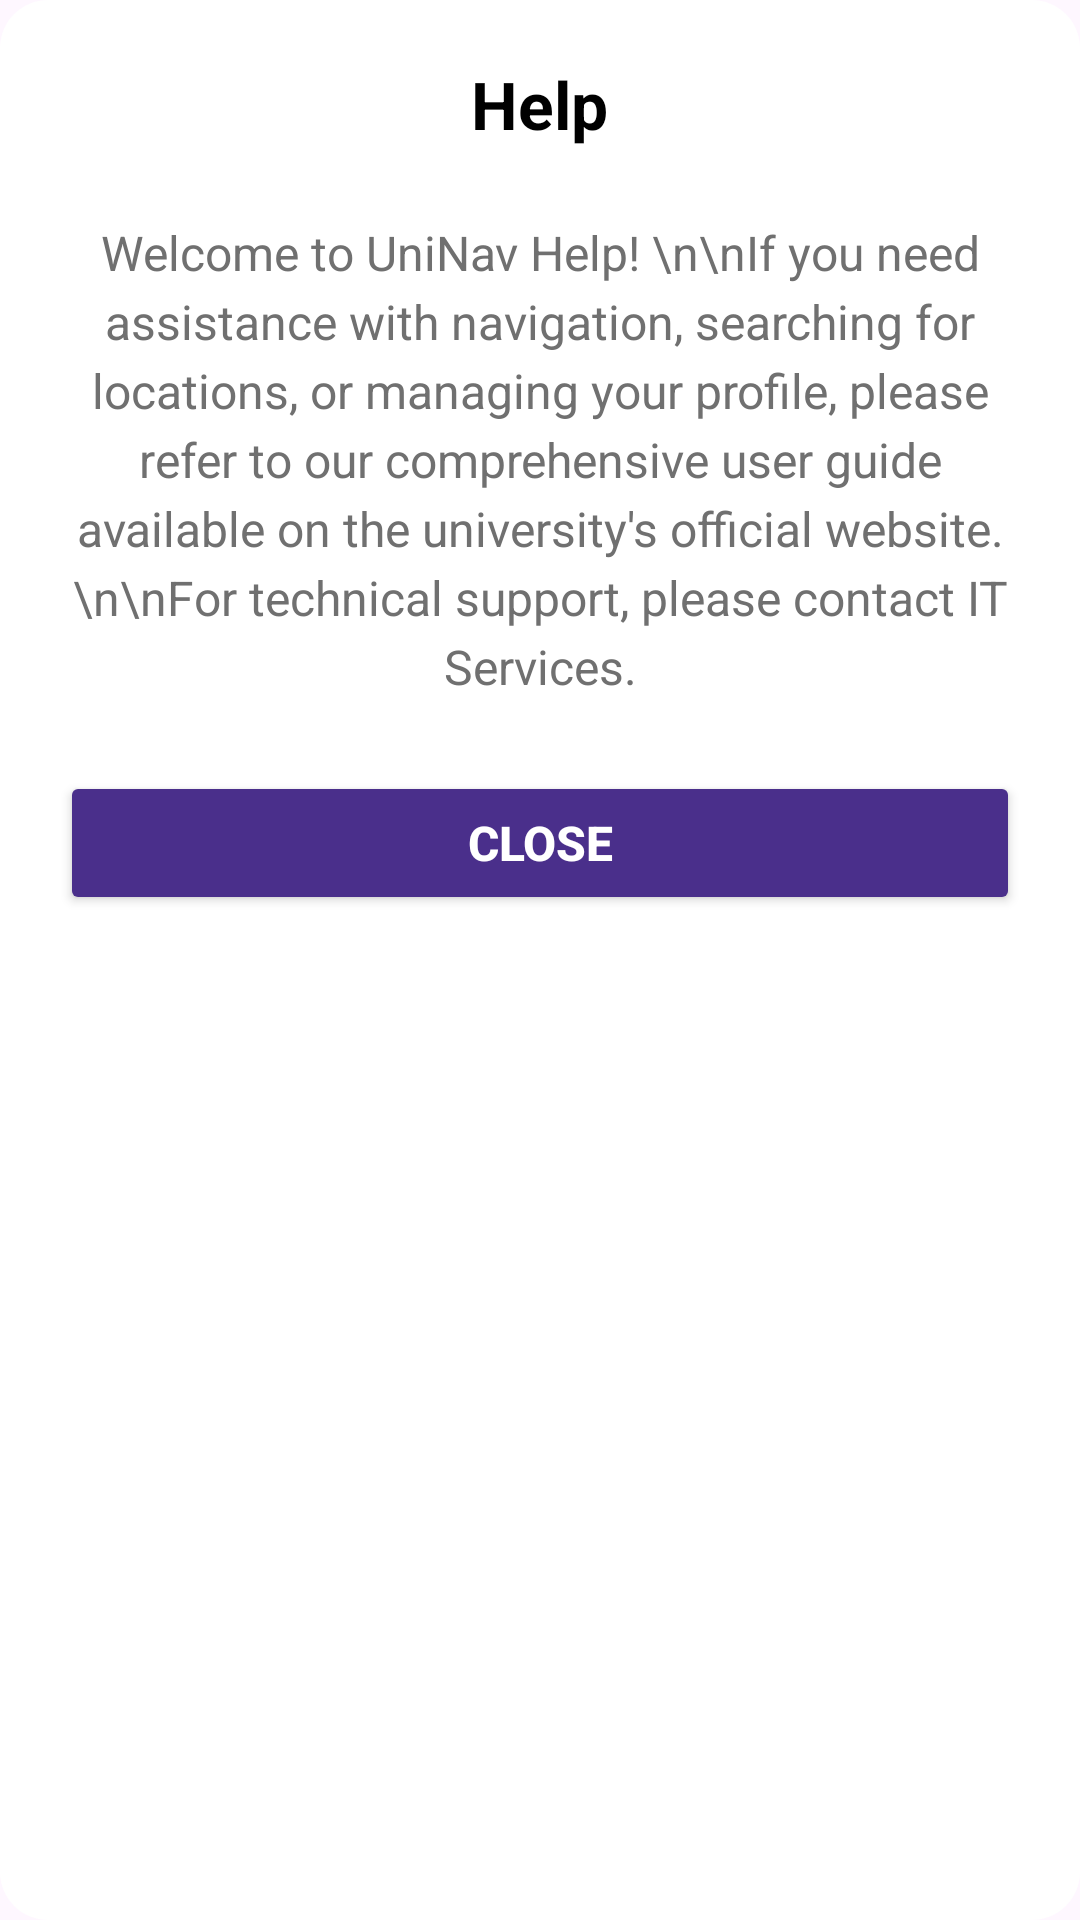

Write the Android layout XML for this screen, with the resource values it uses.
<!-- AndroidManifest.xml: application theme Theme.UNINAV -->
<!-- res/layout/dialog_help.xml -->
<?xml version="1.0" encoding="utf-8"?>
<LinearLayout xmlns:android="http://schemas.android.com/apk/res/android"
    xmlns:app="http://schemas.android.com/apk/res-auto"
    android:layout_width="match_parent"
    android:layout_height="wrap_content"
    android:orientation="vertical"
    android:padding="20dp"
    android:background="@drawable/rounded_dialog_background">

    <TextView
        android:layout_width="wrap_content"
        android:layout_height="wrap_content"
        android:text="Help"
        android:textSize="22sp"
        android:textStyle="bold"
        android:textColor="@android:color/black"
        android:layout_marginBottom="24dp"
        android:layout_gravity="center_horizontal" />

    <TextView
        android:id="@+id/tvHelpContent"
        android:layout_width="match_parent"
        android:layout_height="wrap_content"
        android:textColor="@color/grey_dark"
        android:textSize="16sp"
        android:lineSpacingExtra="4dp"
        android:textAlignment="center"
        android:layout_marginBottom="24dp"
        android:text="Welcome to UniNav Help! \n\nIf you need assistance with navigation, searching for locations, or managing your profile, please refer to our comprehensive user guide available on the university's official website. \n\nFor technical support, please contact IT Services." />

    <Button
        android:id="@+id/btnHelpClose"
        android:layout_width="match_parent"
        android:layout_height="wrap_content"
        android:text="Close"
        android:textColor="@android:color/white"
        android:backgroundTint="@color/color_primary_brand"
        android:textSize="16sp"
        android:textStyle="bold"
        app:cornerRadius="8dp" />

</LinearLayout>
<!-- resources referenced by this layout -->
<resources>
  <color name="color_primary_brand">#4A2F8B</color>
  <color name="grey_dark">#707070</color>
  <!-- drawable rounded_dialog_background (drawable) -->
  <?xml version="1.0" encoding="utf-8"?>
  <shape xmlns:android="http://schemas.android.com/apk/res/android"
      android:shape="rectangle">
      <corners android:radius="16dp" />
      <solid android:color="@android:color/white" /> 
  </shape>
  <style name="Theme.UNINAV" parent="Base.Theme.UNINAV" />
  <style name="Base.Theme.UNINAV" parent="Theme.Material3.DayNight.NoActionBar">
          
      </style>
</resources>
